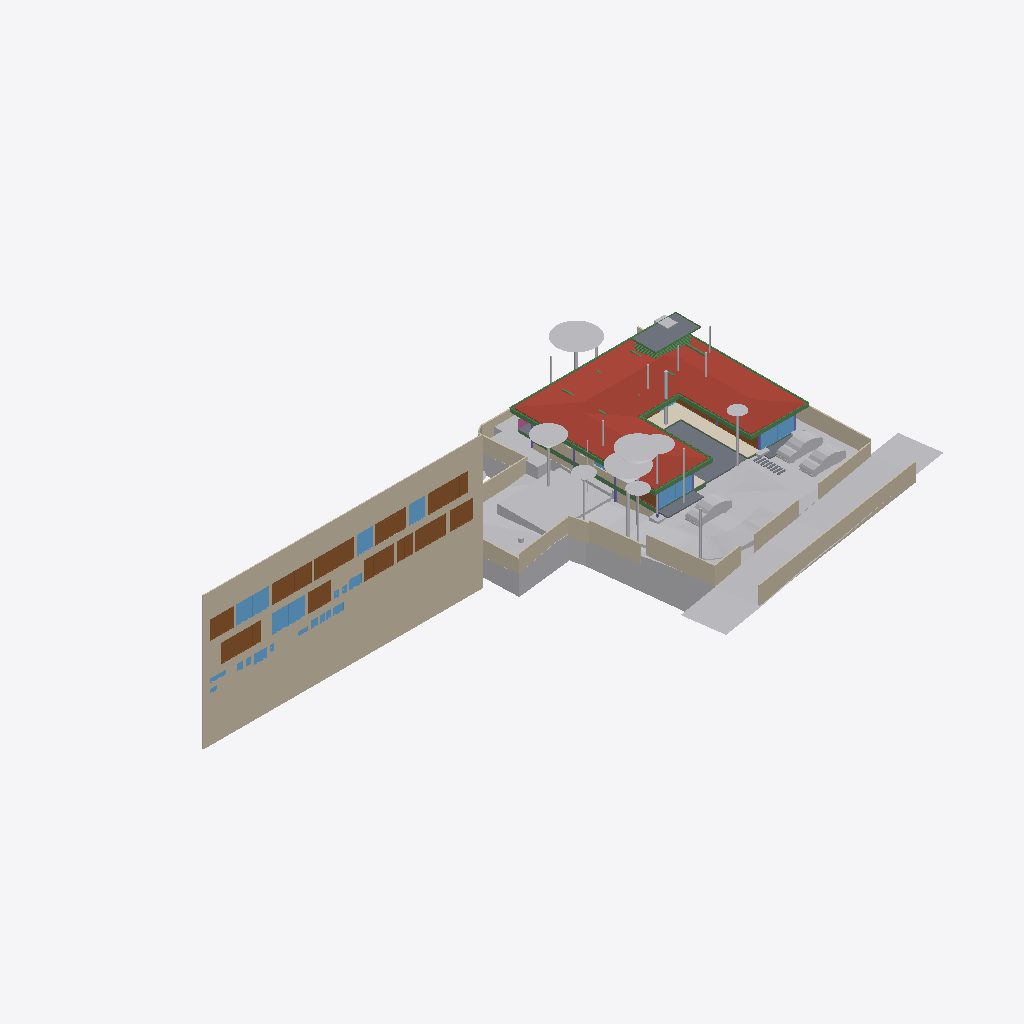
Isometric view of an IFC building model (IFC-SPF (STEP), schema IFC4X3, length unit metre), seen from the south-west, elements coloured by IFC class: 33 other elements (light grey), 26 beams (green), 21 windows (light blue), 20 walls (beige), 14 doors (brown), 6 columns (violet), 5 slabs (grey), 1 roof (red-brown), 1 covering (cream), 1 railing (pink).
Extent 96.7 m × 45.5 m × 28.6 m (x, y, z). Storeys (8): Footing at -3.50 m; Site at -2.70 m; GF at -2.55 m; FF Lvl at 0.00 m; FF at 0.45 m; FF Lintel at 3.15 m; schedule at 3.50 m; SF at 3.65 m. Elements (532): 136 IfcBeam, 79 IfcWall, 46 IfcSlab, 43 IfcColumn, 40 IfcDoor, 37 IfcWindow, 30 IfcFurniture, 25 IfcEarthworksCut, 22 IfcGeographicElement, 17 IfcFooting, 14 IfcSanitaryTerminal, 12 IfcCovering.

HEADER;
FILE_DESCRIPTION(('ViewDefinition [CoordinationView]'),'2;1');
FILE_NAME('Manilal.ifc','2025-07-19T08:43:26+05:30',(),(),'IfcOpenShell 0.8.3-post1','Bonsai 0.8.3-post1','');
FILE_SCHEMA(('IFC4X3'));
ENDSEC;
DATA;
#1480=IFCPROJECT('2TuuvCHJz54PsFPcraEbH$',$,'My Project',$,$,$,$,(#3,#128),#1481);
#3305=IFCSITE('0lpfVeOW52QfroqLYyHNY2',$,'My Site',$,$,#26,$,$,$,$,$,$,$,$);
#3313=IFCBUILDING('0MzaWOaS178x5FMqOflU3C',$,'My Building',$,$,#25,$,$,$,$,$,$);
#2081=IFCBUILDINGSTOREY('09kFoqoxrCvB1_fcEsMZsQ',$,'FF',$,$,#217,$,$,$,$);
#2986=IFCBUILDINGSTOREY('0zoFHJ9PnFW80M$mIVDQW3',$,'GF',$,$,#14477,$,$,$,$);
#17145=IFCBUILDINGSTOREY('0MckaoTknA3edZMUNhTyAK',$,'SF',$,$,#17254,$,$,$,$);
#20035=IFCBUILDINGSTOREY('3LpnsPikv4mRTBpfC3WQtx',$,'FF Lvl',$,$,#20051,$,$,$,$);
#23582=IFCBUILDINGSTOREY('0DtUgpQ1b6nBmkLmvc_ehu',$,'FF Lintel',$,$,#23767,$,$,$,$);
#459032=IFCBUILDINGSTOREY('2nxT8wHGnDX9t8LjuK$yoz',$,'Footing',$,$,#459177,$,$,$,$);
#482732=IFCBUILDINGSTOREY('0qJiDzySr4lhgisX7t8beM',$,'Site',$,$,#482753,$,$,$,$);
#485569=IFCBUILDINGSTOREY('33UZQ2TSvAg8IY4x5QCp2i',$,'schedule',$,$,#490135,$,$,$,$);
#486333=IFCWALL('39NBZ$Y4H9UeVfIVxICpeX',$,'Wall',$,$,#500777,#486339,'',$);
#17255=IFCROOF('188ChkeVP4PP3HZ1_FwQ2Y',$,'Roof',$,$,#478587,#17288,$,.HIP_ROOF.);
#457595=IFCGEOGRAPHICELEMENT('1mqx3WFMb0_xZzgY5_pKpf',$,'Site',$,$,$,#458342,$,.TERRAIN.);
#506523=IFCGEOGRAPHICELEMENT('20M0x6_hv1D8u5ftoKpVy3',$,'Road',$,$,$,#506537,$,.TERRAIN.);
#461213=IFCEARTHWORKSCUT('2x49TXK193K9MJc3CK9x_n',$,'Cut',$,$,#461251,#461226,$,.BASE_EXCAVATION.);
#460540=IFCEARTHWORKSCUT('3NfQzW2p90kemh8IGcUxhf',$,'roader',$,$,#461135,#461124,$,.PAVEMENTMILLING.);
#441052=IFCWALL('1WNacC15X0Xf0V_b60Qnrw',$,'Wall',$,$,#441102,#441063,$,$);
#19980=IFCSLAB('0gBflP6QrCERrajZS4Jcb5',$,'Slab',$,$,#244961,#19995,$,$);
#26770=IFCWALL('27WVA19Qv4efvQm6cWiqsn',$,'Wall',$,$,#452668,#26781,$,$);
#444096=IFCCOVERING('0_sfUdWJL30geCimsSdPtS',$,'Covering',$,$,#444126,#444111,$,$);
#467252=IFCGEOGRAPHICELEMENT('3uYxZnds99jOH$HzfZr4nt',$,'Plaav','43dia, 135c',$,#468938,#467634,$,.VEGETATION.);
#465123=IFCGEOGRAPHICELEMENT('00i077OX9F1QAiqaHlhRfb',$,'Plaav','32dia, 101c',$,#469003,#467606,$,.VEGETATION.);
#229971=IFCWALL('2oOsi6buvCeB4sZT1ijFA2',$,'Wall',$,$,#230065,#229982,$,$);
#27060=IFCWALL('10l$0x7lzBbBMMGF1qxI0s',$,'Wall',$,$,#27511,#27071,$,$);
#366531=IFCSLAB('3CWvIDU8b5ovMmi84oWpbg',$,'Covering.004',$,$,#366757,#366542,$,.FLOOR.);
#465256=IFCGEOGRAPHICELEMENT('2hWh3TuZPCwB0qwf7zQl8W',$,'Plaav','48dia, 150c',$,#468973,#467648,$,.VEGETATION.);
#27353=IFCWALL('2Y2Bm57Cb8Exxz7st0aRUc',$,'Wall',$,$,#214921,#27364,$,$);
#446110=IFCVEHICLE('375bP1QIr5xwaw0xewwnFn',$,'Vehicle',$,$,#461279,#446123,$,$);
#446077=IFCVEHICLE('2$JJjIzDr6fuhTHFNPOXyx',$,'Vehicle',$,$,#461274,#446090,$,$);
#483793=IFCEARTHWORKSCUT('3gyAx8JZbCZQsI6FN6xhKy',$,'Cut',$,$,#483831,#483806,$,.BASE_EXCAVATION.);
#230171=IFCWALL('1HPS5ge59FQA3Ucv4$dmpm',$,'Wall',$,$,#230227,#230182,$,$);
#445890=IFCWALL('2QiW7TnGvAygi5PkoeW31n',$,'Wall',$,$,#461527,#445901,$,$);
#489770=IFCDOOR('0Cx741JWP34B0IOSsj8AwF',$,'Door',$,$,#501108,#504469,'03',$,$,$,$,$);
#490176=IFCDOOR('3tvBACzP54zAu4dBSuBlEW',$,'Door',$,$,#501123,#504515,'04',$,$,$,$,$);
#499734=IFCDOOR('315c6MZvz2Vu3GScXjqG9Z',$,'Door',$,$,#501168,#505088,'8_9',$,$,$,$,$);
#499915=IFCDOOR('0ZbVB8BYT7bh7R3lS5K4Y7',$,'Door',$,$,#505125,#505133,'10',$,$,$,$,$);
#446049=IFCVEHICLE('1yICD2o296ROLrpKuhe72z',$,'Vehicle',$,$,#461269,#446062,$,$);
#465522=IFCGEOGRAPHICELEMENT('1t8_yIv7T9Iwdci473Ya_N',$,'Plaav','100dia, 32c',$,#469013,#467550,$,.VEGETATION.);
#28186=IFCWALL('2UlyJbGOL47vem9W3W5T7b',$,'Wall',$,$,#214889,#28197,$,$);
#489373=IFCWINDOW('2gioTK5hP9oPss3G6Q03Gx',$,'Window',$,$,#501063,#489382,'02',$,$,$,$,$);
#499965=IFCWINDOW('2DeDtvcD95n9obXC_GiA8e',$,'Window',$,$,#501213,#499979,'11',$,$,$,$,$);
#500518=IFCDOOR('27z1x9RsX6LgRJPHzITZpv',$,'Door',$,$,#501318,#500531,'18',$,$,$,$,$);
#492556=IFCDOOR('14nYxT67979h0x8IodW7tf',$,'Door',$,$,#501138,#492565,'06',$,$,$,$,$);
#28224=IFCWALL('10RvTK_K97Xg3Zon6pJwxP',$,'Wall',$,$,#229504,#28235,$,$);
#500360=IFCDOOR('1SLbyPnp1A9vNmoEJ7CsnC',$,'Door',$,$,#501288,#500431,'16',$,$,$,$,$);
#214630=IFCWALL('1v3BeDslv3W8LfR3WiqTEd',$,'Wall',$,$,#214830,#214641,$,$);
#25887=IFCWALL('3DOK2PUDn3QwM2HLeZR6QD',$,'Wall',$,$,#452788,#25894,$,$);
#491873=IFCWINDOW('3e$JQaRRzFH9WozykfD$tZ',$,'Window',$,$,#496818,#491887,'11',$,$,$,$,$);
#489135=IFCDOOR('0ismyRsjL7AvOieOoKLFLm',$,'Door',$,$,#501078,#489144,'01',$,$,$,$,$);
#500027=IFCDOOR('0LFTQmup1188idDF4qs$QS',$,'Door',$,$,#501228,#500041,'12',$,$,$,$,$);
#504022=IFCDOOR('37mQgnczv1g9Ewv5DQsnil',$,'Door',$,$,#504777,#504080,'25',$,$,$,$,$);
#489533=IFCWINDOW('2LZJ1AvFfBbghYgOnSiaBb',$,'Window',$,$,#494488,#489547,'02',$,$,$,$,$);
#363504=IFCSLAB('0r6Ht4Hfz9hfKU4rzPm32Z',$,'Slab',$,$,#363537,#363513,$,$);
#459974=IFCEARTHWORKSCUT('1orBtrQ6r9QBXstUuMTyak',$,'Cut',$,$,#462420,#459987,$,.BASE_EXCAVATION.);
#27098=IFCWALL('2qQNxnpy98iB6JMyhLi2FK',$,'Wall',$,$,#27516,#27109,$,$);
#479791=IFCGEOGRAPHICELEMENT('1u9Vu38RXEhh_UPeYqTaju',$,'Theng','22dia, 70c',$,#479871,#479797,$,.VEGETATION.);
#465389=IFCGEOGRAPHICELEMENT('2HKwYd2hP5kwYPwsxsi9gZ',$,'Theng','22dia, 70c',$,#469008,#467522,$,.VEGETATION.);
#466188=IFCGEOGRAPHICELEMENT('3MDxNaPHbBCuseLaSOAnvG',$,'Theng','27dia, 85c',$,#468933,#467536,$,.VEGETATION.);
#229124=IFCWALL('3MfSYaOiTA4AjSKpPvRhyi',$,'Wall',$,$,#395482,#229135,$,$);
#490899=IFCWINDOW('1dDo4P8$H5zBiQyvjwcA1W',$,'Window',$,$,#501093,#490963,'05',1.5,1.70000004768372,$,$,$);
#506973=IFCDOOR('2t8H1$Qmn75hjpQEbZl$51',$,'Door',$,$,#507086,#507030,'17',$,$,$,$,$);
#499615=IFCWINDOW('2Oi5mWoHbF_gnh_9AC2HBl',$,'Window',$,$,#501153,#499628,'07',1.5,1.70000004768372,$,$,$);
#483723=IFCEARTHWORKSCUT('0lv4XU7zX8PPDYPdO7aOdg',$,'Cut',$,$,#483779,#483736,$,.BASE_EXCAVATION.);
#464325=IFCGEOGRAPHICELEMENT('0hsZNGz3r5Tu3GwqCRHqIa',$,'Theng','25dia, 80c',$,#468918,#467543,$,.VEGETATION.);
#186882=IFCBEAM('0qH_dKLj5CKhNXTG2DYY06',$,'Beam',$,$,#266229,#186893,$,$);
#56634=IFCBEAM('3NjOYz9cT158x52OLX4IuM',$,'Beam',$,$,#244946,#56645,$,$);
#37612=IFCWALL('2oouJeu9XF0PkUjeEvxQOm',$,'Wall',$,$,#502220,#37632,$,$);
#102151=IFCBEAM('2C1gwTeIv6R8TmGo509jsR',$,'Beam',$,$,#265708,#102163,$,$);
#2047=IFCSLAB('0o4IYvr$r5a9xXip1qf77x',$,'Slab',$,$,#57250,#2052,$,$);
#102357=IFCBEAM('3msecch2zBUOeV2BkTlji6',$,'Beam',$,$,#265762,#102368,$,$);
#475030=IFCWALL('0P8jPYbMTBahN2mQMeo_4L',$,'Wall',$,$,#475078,#475041,$,$);
#102416=IFCBEAM('3ZwR1mU3j4mRYH5GbVzWyx',$,'Beam',$,$,#381655,#102427,$,$);
#29467=IFCWALL('2U66_ERPrD$A$2PTOc1bPA',$,'Wall',$,$,#452475,#29478,$,$);
#383113=IFCBEAM('3pN9BWsVrF6fFxHZRO8eBr',$,'Beam',$,$,#477577,#383124,$,$);
#491420=IFCDOOR('2t$p1hgeX2Y9d6XgGeH1wU',$,'Door',$,$,#496778,#505024,'10',$,$,$,$,$);
#383196=IFCBEAM('3YMSqOINP17wWoKbPRQ_bp',$,'Beam',$,$,#477587,#383207,$,$);
#36042=IFCWALL('2FDZc$1Z57bgSDQnhsHhc1',$,'Wall',$,$,#481726,#36062,$,$);
#363538=IFCSLAB('0rfp_Ohov2qeqT3_TxdHEi',$,'Slab',$,$,#363567,#363547,$,$);
#381392=IFCBEAM('0Rmn06ydbFSB81Pw56n_Ay',$,'Beam',$,$,#477552,#381403,$,$);
#466321=IFCGEOGRAPHICELEMENT('1TdNfY2DD3jxBXQWXRN6pI',$,'Plaav','35dia, 110c',$,#468988,#467620,$,.VEGETATION.);
#491388=IFCDOOR('0abo0sfkX2yO6I5W4AOpFJ',$,'Door',$,$,#505564,#505002,'8_9',$,$,$,$,$);
#362954=IFCAIRTERMINALBOX('0DCFUThjX2XQ_1bX$oFkVb',$,'AirTerminalBox',$,$,#479412,#362986,$,$);
#102262=IFCBEAM('1cQ_XveKf3IhgOfAWmUbUT',$,'Beam',$,$,#265679,#102273,$,$);
#491902=IFCDOOR('1uJlX1khv2VPLMtET6vexc',$,'Door',$,$,#496783,#491916,'01',$,$,$,$,$);
#464857=IFCGEOGRAPHICELEMENT('3XubHE4kj7PQ$DpXvJgk9n',$,'Theng','24dia, 75c',$,#468963,#467641,$,.VEGETATION.);
#503404=IFCWINDOW('39fUEjXW5ElwQPPWsWi6zd',$,'Window',$,$,#504687,#503510,'23',1.5,1.70000004768372,$,$,$);
#500253=IFCWINDOW('2FUxJIMIP8WeEaHO75uZ5y',$,'Window',$,$,#501273,#500323,'15',1.5,1.70000004768372,$,$,$);
#383279=IFCBEAM('1XLfwLWM55Lu6Nys_h14H2',$,'Beam',$,$,#477582,#383290,$,$);
#469571=IFCEARTHWORKSCUT('2IfjuX05L3Q9F73mkLJFNM',$,'Cut',$,$,#469627,#469584,$,.BASE_EXCAVATION.);
#466055=IFCGEOGRAPHICELEMENT('2HxlE6G_91e9LYErU$Y34S',$,'Theng','24dia, 75c',$,#468948,#467529,$,.VEGETATION.);
#382932=IFCBEAM('04xsdl57b0Z89Y_Lnocto8',$,'Beam',$,$,#477557,#382943,$,$);
#26337=IFCWALL('0dMaumaK11Re$pxoZyVSQ9',$,'Wall',$,$,#27501,#26348,$,$);
#503894=IFCWINDOW('0oGrqBU2TDcBkZ3jd4VcFG',$,'Window',$,$,#505264,#503965,'30',1.5,1.70000004768372,$,$,$);
#361974=IFCBEAM('22$tp28gPD$eEii1Cu_NBP',$,'Beam',$,$,#389103,#361985,$,$);
#381356=IFCBEAM('0gedJyi4TEtR5XvtBnPvn$',$,'Beam',$,$,#477567,#381368,$,$);
#166972=IFCBEAM('2DKWudKN99zg7uECGiuNeQ',$,'Beam',$,$,#267100,#166983,$,$);
#1342=IFCWALL('1zYAwAgZ94A9q2Xf$lP7Cn',$,'Wall',$,$,#492162,#1343,$,$);
#469680=IFCEARTHWORKSCUT('3DH8AXGtr84A1S6fSLl6R5',$,'Cut',$,$,#470202,#469693,$,.BASE_EXCAVATION.);
#502357=IFCWINDOW('3ybMN8CHzD0feIMF99oHPU',$,'Window',$,$,#504747,#502414,'19',1.5,1.70000004768372,$,$,$);
#167034=IFCBEAM('10LxUqtgbFAQRhzIckOuGH',$,'Beam',$,$,#266154,#167045,$,$);
#55934=IFCBEAM('0$JZIdPhz7Yhflamb2Ig5U',$,'Beam',$,$,#56504,#55945,$,$);
#479377=IFCBEAM('0enYPpKsT7LwYun94wLBTM',$,'Beam',$,$,#479417,#479396,$,$);
#382699=IFCBEAM('2CCsq6Wtn7fekeIsVouJdo',$,'Beam',$,$,#477688,#382710,$,$);
#16231=IFCRAILING('1npn$05fXEax1P6iG1yjVF',$,'Railing',$,'FRAMELESS_PANEL',#192149,#16249,$,.USERDEFINED.);
#469709=IFCEARTHWORKSCUT('24tjs_WczFGx2s92wm5ufQ',$,'Cut',$,$,#470177,#469722,$,.BASE_EXCAVATION.);
#503781=IFCWINDOW('05ohHlPxX7GQ2oy6mAGZAM',$,'Window',$,$,#504717,#503852,'27',1.5,1.70000004768372,$,$,$);
#361917=IFCBEAM('2DEvX$$r54bOLZbNZhk144',$,'Beam',$,$,#389063,#361928,$,$);
#467119=IFCGEOGRAPHICELEMENT('1oomBP73vF4eBmp$YGwGwh',$,'Theng','22dia, 70c',$,#468943,#467592,$,.VEGETATION.);
#476259=IFCCOLUMN('0r2yZ2iHf8Hvss9VxOaK_f',$,'Column.001',$,$,#502245,#476278,$,.COLUMN.);
#466853=IFCGEOGRAPHICELEMENT('1rj3raTv182AnRcWU17w0r',$,'Mahagony','19dia, 60c',$,#468998,#467578,$,.VEGETATION.);
#465655=IFCGEOGRAPHICELEMENT('1R3JL1MZn5Cwn8lzKYc3a_',$,'Plaav','22dia, 70c',$,#468983,#467571,$,.VEGETATION.);
#466720=IFCGEOGRAPHICELEMENT('3ovljapgf4Y805NdOM9gc8',$,'Theng','22dia, 70c',$,#468993,#467599,$,.VEGETATION.);
#362002=IFCBEAM('37gO0O9qLAoABGSx5tPVKS',$,'Beam',$,$,#389098,#362013,$,$);
#466454=IFCGEOGRAPHICELEMENT('1ed7kOzBzFsfr4ZZu7I5l9',$,'Plaav','29dia, 90c',$,#468928,#467557,$,.VEGETATION.);
#466587=IFCGEOGRAPHICELEMENT('0JCBWUW3bDYf6SdZoT5sft',$,'Theng','25dia, 80c',$,#468953,#467627,$,.VEGETATION.);
#57370=IFCBEAM('0K6q7FzpX1C8m9po7jBtcY',$,'Beam',$,$,#441051,#57381,$,$);
#24645=IFCBEAM('0VJDvmHaXAaRtTeoMCJUjJ',$,'Beam',$,$,#101970,#24656,$,$);
#503640=IFCWINDOW('1MXu5BmjD2GRMq94bZ7$BV',$,'Window',$,$,#504702,#503729,'26',1.5,1.70000004768372,$,$,$);
#503034=IFCWINDOW('0LuvsXchP3FP$3KML_U0hU',$,'Window',$,$,#504642,#503318,'21',1.5,1.70000004768372,$,$,$);
#24721=IFCBEAM('1xlWdgLa17MBpQVB9j2Cib',$,'Beam',$,$,#101975,#24732,$,$);
#475949=IFCCOLUMN('1Vl$cIQiHFQPcBm8C2m$Fv',$,'Column',$,$,#476787,#475968,$,.COLUMN.);
#505265=IFCWINDOW('2fe17PeW5CVQhEe8NZTLqv',$,'Window',$,$,#505683,#505984,'28',0.899999976158142,0.600000023841858,$,.SINGLE_PANEL.,$);
#505313=IFCWINDOW('2gKVEJTIv6Ww2H5ImD2l84',$,'Window',$,$,#505713,#506043,'29',0.899999976158142,0.600000023841858,$,$,$);
#102234=IFCBEAM('0q554weub4Iwu4PjffBSJv',$,'Beam',$,$,#265816,#102245,$,$);
#503178=IFCWINDOW('0WyUPcQmT3af0Wx1lFG_9n',$,'Window',$,$,#504657,#503362,'22',1.5,1.70000004768372,$,$,$);
#500077=IFCWINDOW('3eRoHwAQn72RlmMBpkhfL0',$,'Window',$,$,#501243,#500133,'13',1.5,1.70000004768372,$,$,$);
#500185=IFCWINDOW('0GH8PvwUHER9L1CLa1a6_n',$,'Window',$,$,#501258,#500198,'14',1.5,1.70000004768372,$,$,$);
#110332=IFCWINDOW('3vjocJxinCiwHdUnGVZCKs',$,'Window',$,$,#493092,#166072,'23',1.39999997615814,2.0,$,.DOUBLE_PANEL_VERTICAL.,$);
#458379=IFCEARTHWORKSCUT('08xWsjruHF$hHFDjLFV7GZ',$,'c',$,$,#458418,#458390,$,.BASE_EXCAVATION.);
#362075=IFCBEAM('1WVb5mKDf3490hnunwI_xH',$,'Beam',$,$,#389068,#362086,$,$);
#476042=IFCCOLUMN('0KuVKYbZvFauP5WBRDC2Sd',$,'Column',$,$,#476757,#476061,$,.COLUMN.);
#465788=IFCGEOGRAPHICELEMENT('2B5DYaWKP4swgjnqG_5N8B',$,'Plaav','16dia, 50c',$,#468923,#467662,$,.VEGETATION.);
#502466=IFCWINDOW('21_scTar10GOGGynUKLpyB',$,'Window',$,$,#504762,#502537,'20',1.5,1.70000004768372,$,$,$);
#476352=IFCCOLUMN('0L2vDUAof7UAETl97xzQPd',$,'Column.004',$,$,#476907,#476371,$,.COLUMN.);
#476011=IFCCOLUMN('2Lk9vhCfL7uQDoS$ILoZdi',$,'Column',$,$,#476847,#476030,$,.COLUMN.);
#476166=IFCCOLUMN('0R18SQNZP1hhLADOGFNP39',$,'Column.003',$,$,#477142,#476185,$,.COLUMN.);
#57309=IFCBEAM('3xcDMG0aj9Xgc56BcdooE6',$,'Beam',$,$,#243525,#57320,$,$);
#503247=IFCWINDOW('1Vz9U_bVv3rgkS6PMREeg2',$,'Window',$,$,#504672,#503261,'24',1.5,1.70000004768372,$,$,$);
ENDSEC;
